The GitHub repository jood-otoom/Capstone contains a labelled image folder "data-v1" with 3 categories: moderate accident, no accident, severe accident. Examples follow, each with its label.

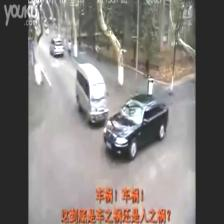
Label: no accident

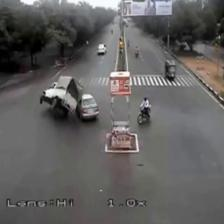
Label: moderate accident

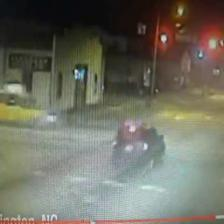
Label: no accident

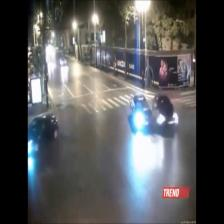
Label: moderate accident

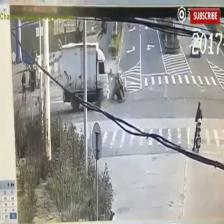
Label: severe accident

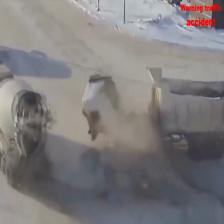
Label: severe accident
